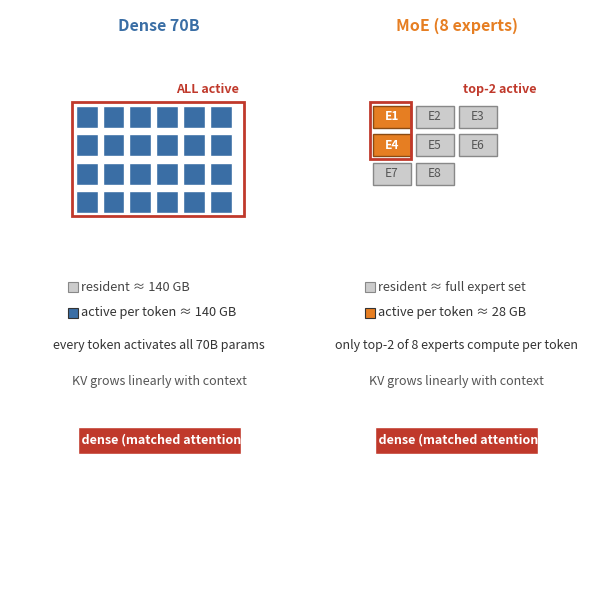

This chart was generated by the following Python code: (Note: this script raises an exception after producing the figure.)
import matplotlib
matplotlib.use('Agg')
import matplotlib.pyplot as plt
import numpy as np
from matplotlib.patches import Rectangle

# Fig 3.1 — Dense vs MoE: distinguish ACTIVE parameters (per token) from TOTAL
# RESIDENT weights. Key correctness point: an MoE still stores all its experts;
# only the compute per token is reduced to the top-k active set.
#
# PASS-24 fix: both panels use ONE shared grid spec (same top edge, same cell
# height / row pitch), so the grids and the annotation rows register row-for-row.
# 'resident' vs 'active' is encoded by a consistent fill cue (grey=resident,
# coloured=active) in BOTH panels, not colour+text on one side only.
fig, axes = plt.subplots(1, 2, figsize=(6.1, 6.0))
fig._hermes_print_sized = True

# ---- shared grid spec: identical in both panels ----
TOP = 15.8        # top edge of row 0 (same for both)
CELL_H = 0.72     # cell height (same for both)
ROW_P = 0.95      # vertical pitch between row top edges (same for both)
NROWS = 4         # both panels draw 4 rows of cells
COLS = 6

# annotation row y-positions (shared so left/right text lines up)
A_RES = 9.6
A_ACT = 8.75
A_SENT = 7.7
A_KV = 6.5
KV_Y = 4.2


def cell_top(r):
    return TOP - r * ROW_P


def panel_setup(ax, title, color):
    ax.set_xlim(0, 10); ax.set_ylim(0, 19); ax.axis('off')
    ax.text(5, 18.3, title, fontsize=11.5, fontweight='bold', ha='center', color=color)


def legend_row(ax, y, fc, ec, text, tcolor):
    ax.add_patch(Rectangle((0.4, y), 0.5, 0.32, fc=fc, ec=ec, lw=0.8))
    ax.text(1.05, y+0.16, text, fontsize=9.2, color=tcolor, ha='left', va='center')


# ================= LEFT: Dense 70B (all resident & active) =================
ax = axes[0]
panel_setup(ax, 'Dense 70B', '#3a6ea5')
for r in range(NROWS):
    y = cell_top(r) - CELL_H
    for cc in range(COLS):
        ax.add_patch(Rectangle((0.8+cc*1.35, y), 1.1, CELL_H, fc='#3a6ea5', ec='white'))
# red bracket around ALL cells (all active)
ax.add_patch(Rectangle((0.62, cell_top(NROWS-1)-CELL_H-0.10),
                        COLS*1.35+0.55, (NROWS-1)*ROW_P+CELL_H+0.22, fc='none', ec='#c0392b', lw=2.0))
ax.text(9.0, cell_top(0)+0.42, 'ALL active', fontsize=9, color='#c0392b', ha='right', fontweight='bold')
legend_row(ax, A_RES, '#cccccc', '#888', 'resident \u2248 140 GB', '#444')
legend_row(ax, A_ACT, '#3a6ea5', '#333', 'active per token \u2248 140 GB', '#333')
ax.text(5, A_SENT, 'every token activates all 70B params', fontsize=9.0, color='#333', ha='center')
ax.text(5, A_KV, 'KV grows linearly with context', fontsize=9.0, color='#555', ha='center')

# ================= RIGHT: MoE (8 experts, top-2 active) =================
ax = axes[1]
panel_setup(ax, 'MoE (8 experts)', '#e67e22')
# 8 experts in a 3-col x 3-row arrangement (last cell of row 3 empty), same cell grid
expert_cells = [(r, c) for r in range(3) for c in range(3)][:8]   # 8 experts, not 9
activated = {(0, 0), (1, 0)}   # E1 (row0,col0), E4 (row1,col0)
for idx, (r, c) in enumerate(expert_cells):
    y = cell_top(r) - CELL_H
    active = (r, c) in activated
    fc = '#e67e22' if active else '#cccccc'
    ec = '#8a4a12' if active else '#888888'
    ax.add_patch(Rectangle((0.8+c*2.15, y), 1.9, CELL_H, fc=fc, ec=ec, lw=1.0))
    ax.text(0.8+c*2.15+0.95, y+CELL_H/2, f'E{idx+1}', ha='center', va='center', fontsize=8.6,
            color='white' if active else '#555', fontweight='bold' if active else 'normal')
# red bracket around the two active E1/E4 cells (col 0, rows 0-1)
ax.add_patch(Rectangle((0.66, cell_top(1)-CELL_H-0.10), 2.06, ROW_P+CELL_H+0.22, fc='none', ec='#c0392b', lw=2.0))
ax.text(9.0, cell_top(0)+0.42, 'top-2 active', fontsize=9, color='#c0392b', ha='right', fontweight='bold')
legend_row(ax, A_RES, '#cccccc', '#888', 'resident \u2248 full expert set', '#444')
legend_row(ax, A_ACT, '#e67e22', '#333', 'active per token \u2248 28 GB', '#333')
ax.text(5, A_SENT, 'only top-2 of 8 experts compute per token', fontsize=9.0, color='#333', ha='center')
ax.text(5, A_KV, 'KV grows linearly with context', fontsize=9.0, color='#555', ha='center')

# ---- KV bars: identical under both columns ----
for axx in axes:
    axx.add_patch(Rectangle((0.9, KV_Y), 8.2, 0.9, fc='#c0392b', ec='white'))
    axx.text(5, KV_Y+0.45, 'KV same as dense (matched attention geometry)',
             ha='center', va='center', fontsize=9.0, color='white', fontweight='bold')

plt.tight_layout()
plt.savefig('design/manuscript/chapter-03/figures/fig-03-0301.png', dpi=170)
plt.close()
print('wrote fig-03-0301 (aligned dual panel; consistent resident/active channel)')
